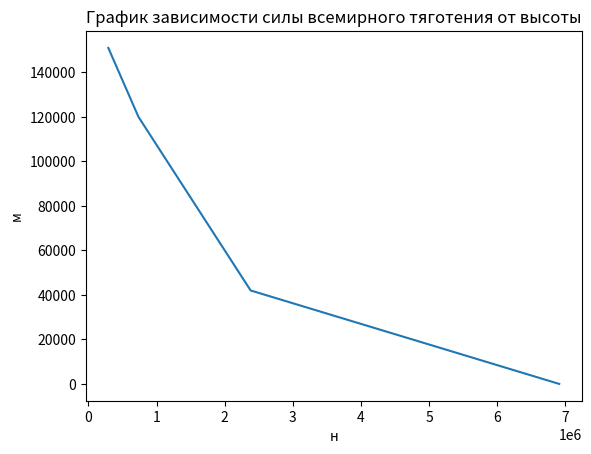

Reproduce this figure in Python.
from math import *
from matplotlib import pyplot as plt

# Масса Земли в килограммах, величина гравитационной постоянной
M_Earth = 5.976 * 10 ** 24
G = 6.67 * 10 ** -11
r_earth = 6378000
# Список масс (с учетом топлива) ступеней ракеты в килограммах, высот, на которых находилась ракета во время отброса ступеней

sp_m_stage = [0, 458_900, 168_300, 46_562]
sp_r = [0, 42_000, 120_000, 151_000]

# Масса ракеты в килограммах
M_main = 705_000


def Law_of_Gravity(m2, h):  # просчет изменения силы притяжения
    return G * (M_Earth * m2) / ((r_earth + h) ** 2)


part_1 = Law_of_Gravity(M_main - sum(sp_m_stage[:1]), sp_r[0])
part_2 = Law_of_Gravity(M_main - sum(sp_m_stage[:2]), sp_r[1])
part_3 = Law_of_Gravity(M_main - sum(sp_m_stage[:3]), sp_r[2])
part_4 = Law_of_Gravity(M_main - sum(sp_m_stage[:4]), sp_r[3])

plt.plot([part_1, part_2, part_3, part_4], sp_r)
print(part_1, part_2, part_3, part_4)
plt.title('График зависимости силы всемирного тяготения от высоты')
plt.ylabel('м')
plt.xlabel('н')
plt.show()
